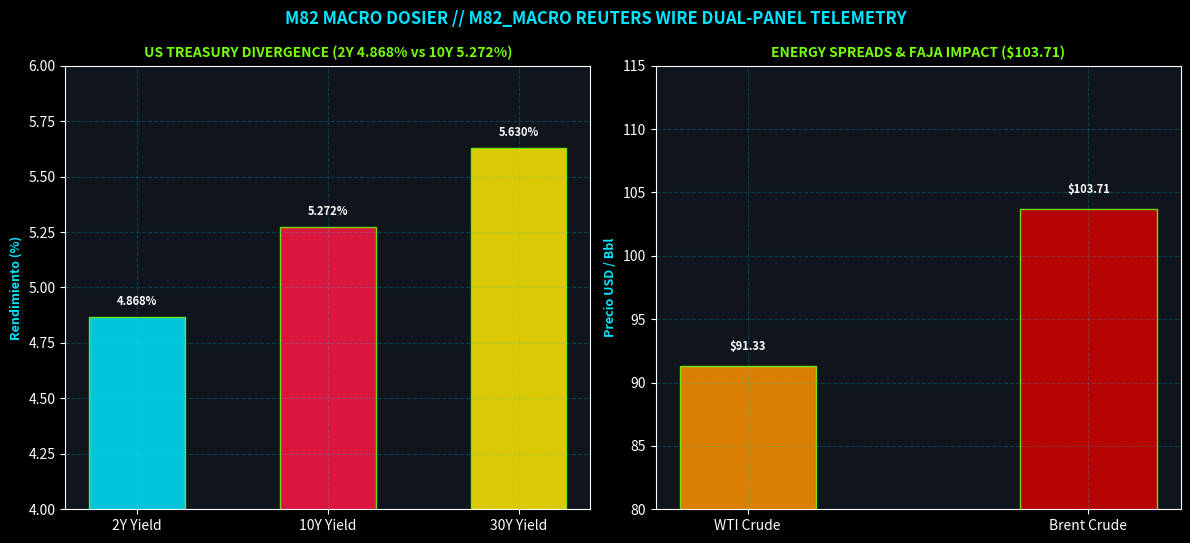

Source code (Python): (Note: this script raises an exception after producing the figure.)
#!/usr/bin/env python3
import matplotlib
matplotlib.use('Agg')
import matplotlib.pyplot as plt
import numpy as np
import os

BASE_DIR = os.path.expanduser("~/M82")

plt.style.use('dark_background')
fig, (ax1, ax2) = plt.subplots(1, 2, figsize=(12, 5.5), dpi=200)
fig.patch.set_facecolor('#0a0d12')

# Panel 1: Curva de Rendimientos (2Y vs 10Y vs 30Y)
tenors = ['2Y Yield', '10Y Yield', '30Y Yield']
rates = [4.868, 5.272, 5.6298]
colors = ['#00e5ff', '#ff1744', '#ffea00']

bars1 = ax1.bar(tenors, rates, color=colors, edgecolor='#76ff03', alpha=0.85, width=0.5)
ax1.set_facecolor('#0f141d')
ax1.set_ylabel('Rendimiento (%)', fontsize=9, fontweight='bold', color='#00e5ff')
ax1.set_title('US TREASURY DIVERGENCE (2Y 4.868% vs 10Y 5.272%)', fontsize=10, fontweight='bold', color='#76ff03')
ax1.set_ylim(4.0, 6.0)
ax1.grid(True, linestyle='--', alpha=0.2, color='#00e5ff')

for bar in bars1:
    h = bar.get_height()
    ax1.text(bar.get_x() + bar.get_width()/2, h + 0.04, f'{h:.3f}%', ha='center', va='bottom', fontsize=8, fontweight='bold', color='#ffffff')

# Panel 2: Energy Spreads (WTI vs Brent $103.71)
crude_types = ['WTI Crude', 'Brent Crude']
prices = [91.33, 103.71]
c_colors = ['#ff9100', '#d50000']

bars2 = ax2.bar(crude_types, prices, color=c_colors, edgecolor='#76ff03', alpha=0.85, width=0.4)
ax2.set_facecolor('#0f141d')
ax2.set_ylabel('Precio USD / Bbl', fontsize=9, fontweight='bold', color='#00e5ff')
ax2.set_title('ENERGY SPREADS & FAJA IMPACT ($103.71)', fontsize=10, fontweight='bold', color='#76ff03')
ax2.set_ylim(80.0, 115.0)
ax2.grid(True, linestyle='--', alpha=0.2, color='#00e5ff')

for bar in bars2:
    h = bar.get_height()
    ax2.text(bar.get_x() + bar.get_width()/2, h + 1.0, f'${h:.2f}', ha='center', va='bottom', fontsize=8, fontweight='bold', color='#ffffff')

plt.suptitle('M82 MACRO DOSIER // M82_MACRO REUTERS WIRE DUAL-PANEL TELEMETRY', fontsize=12, fontweight='bold', color='#00e5ff', y=0.98)
plt.tight_layout()

hud_dual_path = os.path.join(BASE_DIR, "hud_m82_macro_wire_dual_panel.png")
plt.savefig(hud_dual_path, facecolor=fig.get_facecolor(), edgecolor='none')
plt.close()

print(f"✅ HUD Dual-Panel 'hud_m82_macro_wire_dual_panel.png' generado exitosamente en ~/M82.")
